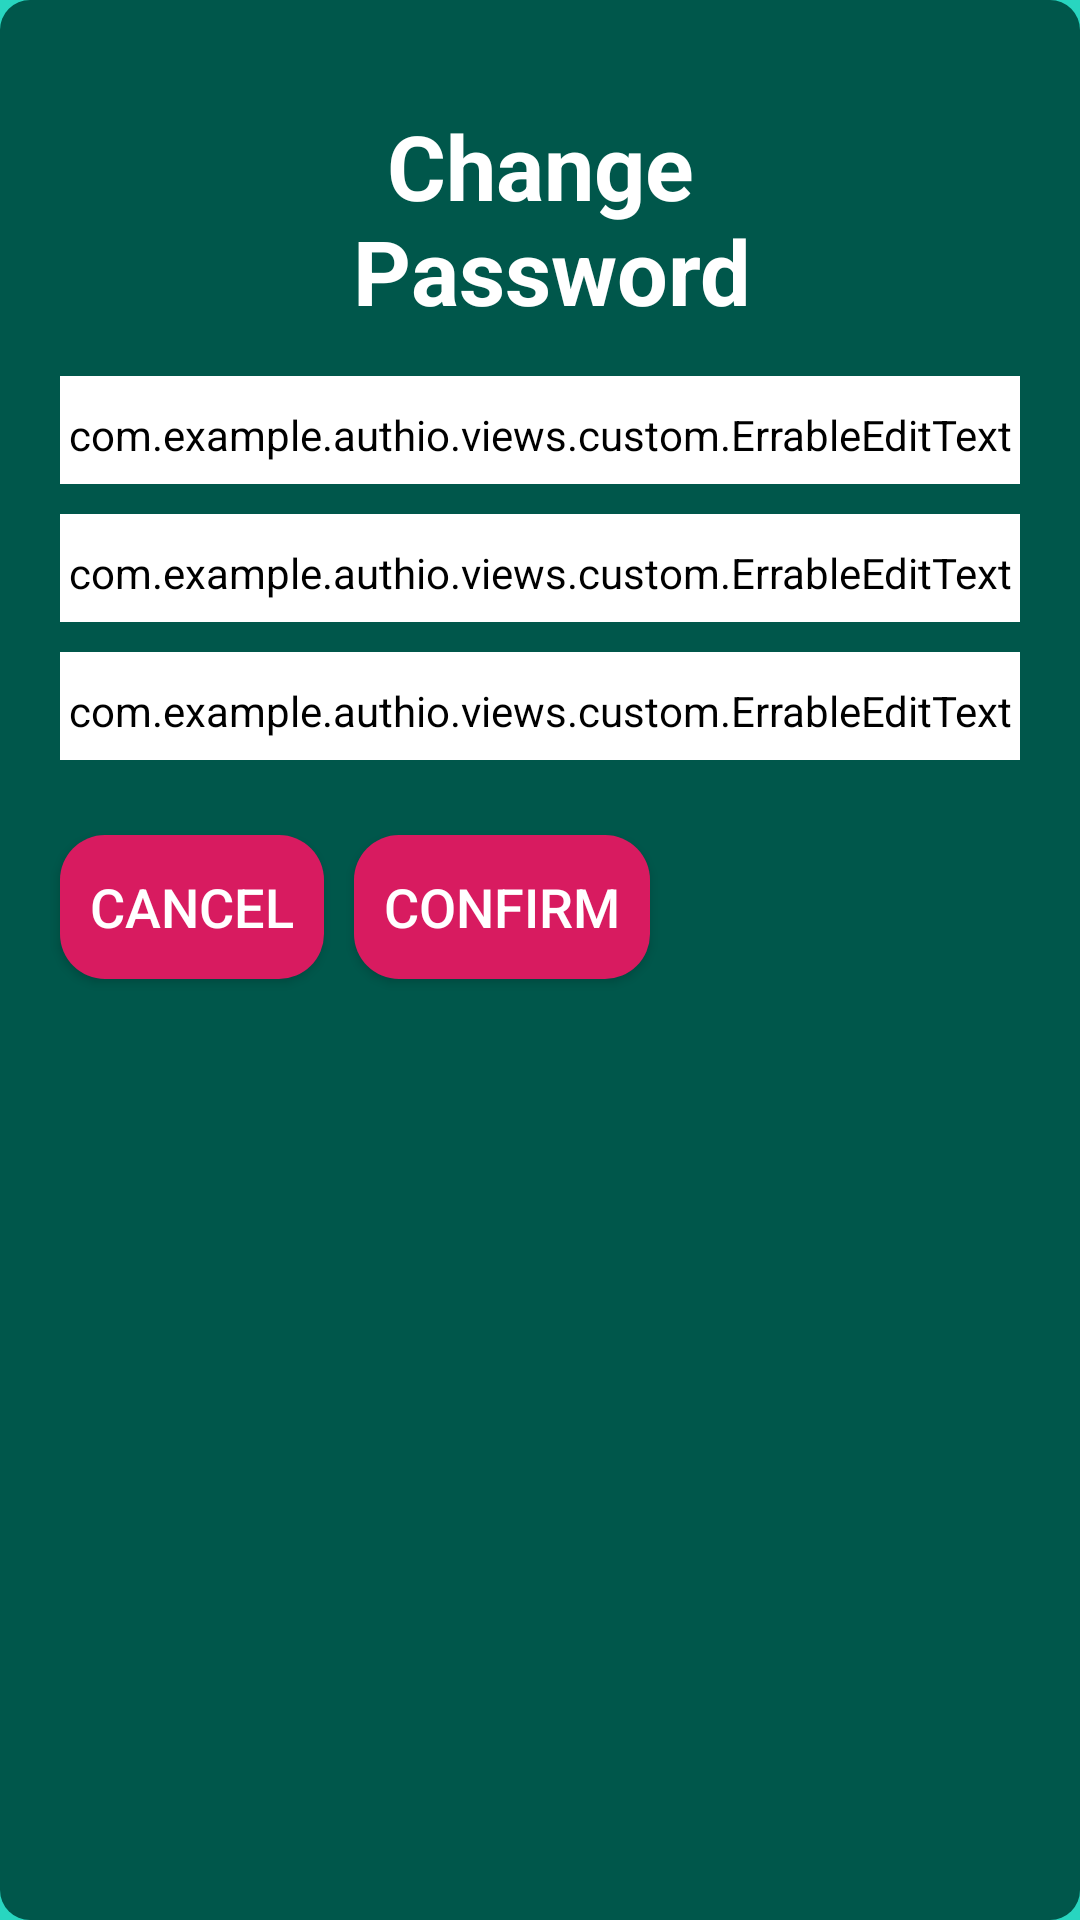

The Android layout XML behind this screen, and the referenced resources:
<!-- AndroidManifest.xml: application theme AppTheme -->
<!-- res/layout/d_fragment_password_change.xml -->
<?xml version="1.0" encoding="utf-8"?>
<LinearLayout  xmlns:android="http://schemas.android.com/apk/res/android"
    xmlns:app="http://schemas.android.com/apk/res-auto"
    xmlns:tools="http://schemas.android.com/tools"
    android:id="@+id/email_change_layout"
    android:layout_width="wrap_content"
    android:layout_height="wrap_content"
    android:layout_gravity="center"
    android:background="@drawable/round_container_light"
    android:orientation="vertical"
    android:padding="15dp">

    <TextView
        android:id="@+id/change_password_header"
        android:layout_width="wrap_content"
        android:layout_height="wrap_content"
        android:layout_gravity="center_horizontal"
        android:layout_marginTop="20dp"
        android:layout_marginBottom="10dp"
        android:gravity="center"
        android:paddingLeft="15dp"
        android:paddingRight="15dp"
        android:text="@string/change_password"
        android:textSize="30sp"
        android:textStyle="bold" />

    <com.example.authio.views.custom.ErrableEditText
        android:id="@+id/password_input_field"
        style="@style/EditTextTheme"
        android:layout_width="match_parent"
        android:layout_height="wrap_content"
        android:layout_margin="5dp"
        android:ems="10"
        android:hint="@string/password_hint"
        android:inputType="textPassword"
        android:maxLines="2" />

    <com.example.authio.views.custom.ErrableEditText
        android:id="@+id/new_password_input_field"
        style="@style/EditTextTheme"
        android:layout_width="match_parent"
        android:layout_height="wrap_content"
        android:layout_margin="5dp"
        android:ems="10"
        android:hint="@string/new_password_hint"
        android:inputType="textPassword"
        android:maxLines="2" />

    <com.example.authio.views.custom.ErrableEditText
        android:id="@+id/confirm_password_input_field"
        style="@style/EditTextTheme"
        android:layout_width="match_parent"
        android:layout_height="wrap_content"
        android:layout_margin="5dp"
        android:ems="10"
        android:hint="@string/confirm_new_password_hint"
        android:inputType="textPassword"
        android:maxLines="2" />

    <LinearLayout
        android:layout_width="wrap_content"
        android:layout_height="wrap_content"
        android:orientation="horizontal">

        <Button
            android:id="@+id/cancel_button"
            android:layout_width="wrap_content"
            android:layout_height="wrap_content"
            android:layout_gravity="center|center_horizontal"
            android:layout_marginLeft="5dp"
            android:layout_marginTop="20dp"
            android:layout_marginRight="5dp"
            android:layout_marginBottom="20dp"
            android:background="@drawable/round_button"
            android:drawableStart="@drawable/ic_baseline_close_24"
            android:drawableLeft="@drawable/ic_baseline_close_24"
            android:paddingLeft="10dp"
            android:paddingRight="10dp"
            android:text="@string/cancel"
            android:textSize="18sp" />

        <Button
            android:id="@+id/confirm_button"
            android:layout_width="wrap_content"
            android:layout_height="wrap_content"
            android:layout_gravity="center|center_horizontal"
            android:layout_marginLeft="5dp"
            android:layout_marginTop="20dp"
            android:layout_marginRight="5dp"
            android:layout_marginBottom="20dp"
            android:background="@drawable/round_button"
            android:drawableStart="@drawable/ic_check_white_24dp"
            android:drawableLeft="@drawable/ic_check_white_24dp"
            android:paddingLeft="10dp"
            android:paddingRight="10dp"
            android:text="@string/confirm"
            android:textSize="18sp" />
    </LinearLayout>
</LinearLayout>
<!-- resources referenced by this layout -->
<resources>
  <!-- drawable round_button (drawable) -->
  <?xml version="1.0" encoding="utf-8"?>
  <shape xmlns:android="http://schemas.android.com/apk/res/android">
      <solid android:color="@color/colorAccent" />
  
      <corners android:radius="15dp" />
  </shape>
  <!-- drawable round_container_light (drawable) -->
  <?xml version="1.0" encoding="utf-8"?>
  <shape xmlns:android="http://schemas.android.com/apk/res/android">
      <solid android:color="@color/colorPrimaryDark" />
  
      <corners android:radius="10dp" />
  
  </shape>
  <string name="cancel">Cancel</string>
  <string name="change_password">Change\n Password</string>
  <string name="confirm">Confirm</string>
  <string name="confirm_new_password_hint">Confirm New Password</string>
  <string name="new_password_hint">Enter New Password</string>
  <string name="password_hint">Enter Password</string>
  <style name="EditTextTheme" parent="Widget.AppCompat.EditText">
          <item name="android:color">@color/white</item>
          <item name="android:textColorHint">@color/white</item>
          <item name="android:colorBackground">@color/white</item>
          <item name="android:editTextColor">@color/white</item>
          <item name="android:textColor">@color/white</item>
          <item name="android:backgroundTint">@color/white</item>
      </style>
  <style name="AppTheme" parent="Theme.AppCompat.Light.DarkActionBar">
          
          <item name="colorPrimary">@color/colorPrimary</item>
          <item name="colorPrimaryDark">@color/colorPrimaryDark</item>
          <item name="colorAccent">@color/colorAccent</item>
  
          <item name="android:colorBackground">@color/colorPrimary</item>
          <item name="android:textColor">@color/white</item>
          <item name="editTextStyle">@style/EditTextTheme</item>
          <item name="actionBarStyle">@style/ActionBarTheme</item>
      </style>
  <color name="colorAccent">#D81B60</color>
  <color name="colorPrimaryDark">#00574B</color>
  <color name="white">#FFFFFF</color>
  <color name="colorPrimary">#28D6C0</color>
  <style name="ActionBarTheme" parent="@style/Widget.AppCompat.Light.ActionBar">
          <item name="background">@color/colorPrimaryDark</item>
      </style>
</resources>
